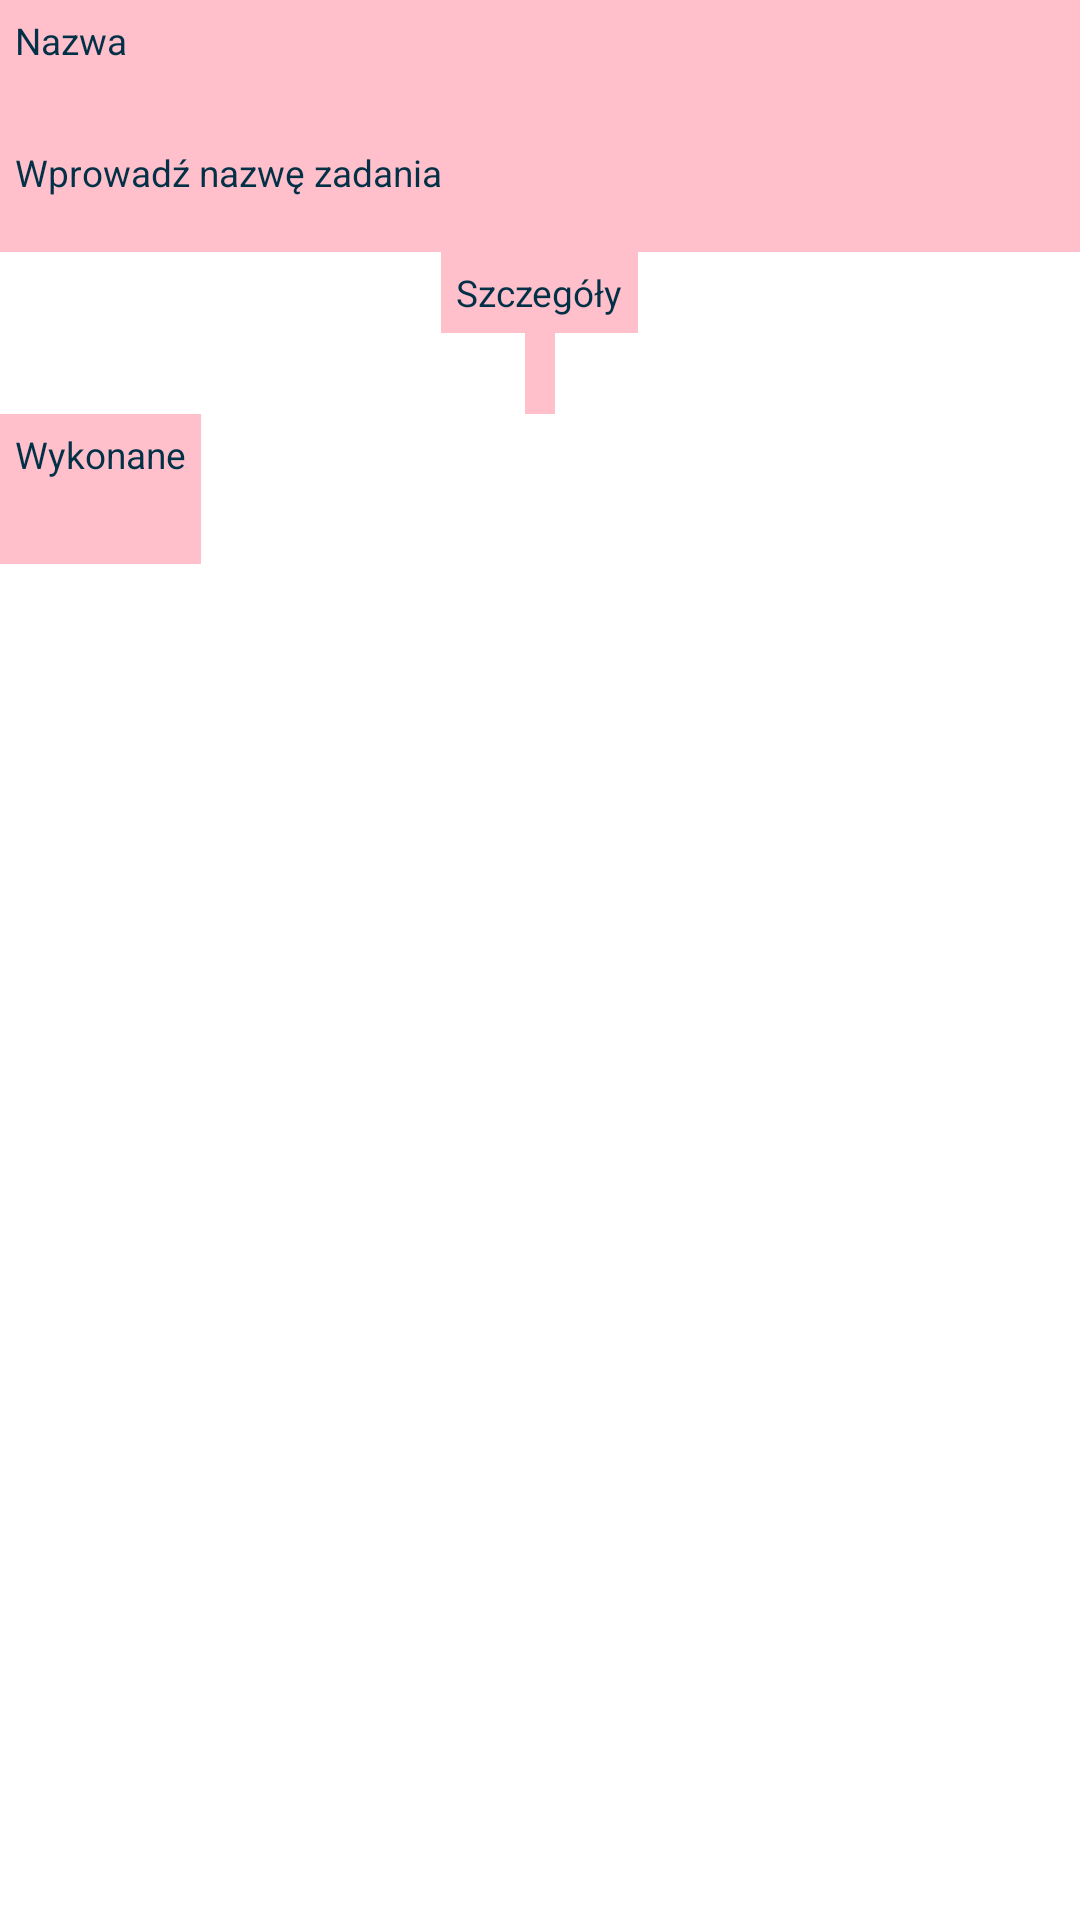

Write the Android layout XML for this screen, with the resource values it uses.
<!-- AndroidManifest.xml: application theme Theme.Fragment -->
<!-- res/layout/fragment_task.xml -->
<?xml version="1.0" encoding="utf-8"?>
<LinearLayout xmlns:android="http://schemas.android.com/apk/res/android"
    android:layout_width="match_parent"
    android:layout_height="match_parent"
    android:layout_margin="20dp"
    android:orientation="vertical">

    <TextView
        style="@style/TextFieldsStyle"
        android:layout_width="match_parent"
        android:layout_height="44dp"
        android:text="@string/task_name_label" />

    <EditText
        android:id="@+id/task_name"
        style="@style/TextFieldsStyle"
        android:layout_width="match_parent"
        android:layout_height="40dp"
        android:hint="@string/task_name_hint" />

    <TextView
        style="@style/TextFieldsStyle"
        android:layout_width="wrap_content"
        android:layout_height="wrap_content"
        android:layout_gravity="center"
        android:text="@string/task_details_label" />

    <EditText
        android:id="@+id/task_date"
        style="@style/TextFieldsStyle"
        android:layout_width="wrap_content"
        android:layout_height="wrap_content"
        android:layout_gravity="center"
        android:autofillHints=""
        android:clickable="false"
        android:cursorVisible="false"
        android:focusable="false"
        android:focusableInTouchMode="false"
        android:inputType="date" />

    <LinearLayout
        android:layout_width="match_parent"
        android:layout_height="wrap_content"
        android:orientation="horizontal">

        <CheckBox
            android:id="@+id/task_done"
            style="@style/TextFieldsStyle"
            android:layout_width="wrap_content"
            android:layout_height="50dp"
            android:text="@string/task_done_label" />

        <Spinner
            android:id="@+id/task_category"
            style="@style/TextFieldsStyle"
            android:layout_width="wrap_content"
            android:layout_height="50dp" />
    </LinearLayout>

</LinearLayout>
<!-- resources referenced by this layout -->
<resources>
  <string name="task_details_label">Szczegóły</string>
  <string name="task_done_label">Wykonane</string>
  <string name="task_name_hint">Wprowadź nazwę zadania</string>
  <string name="task_name_label">Nazwa</string>
  <style name="TextFieldsStyle">
          <item name="android:background">@color/textSecondaryColor</item>
          <item name="android:title">@color/textSecondaryColor</item>
          <item name="android:textColor">@color/backgroundColor</item>
          <item name="android:textSize">@dimen/text_field_size</item>
          <item name="android:padding">@dimen/text_field_padding</item>
      </style>
  <color name="textSecondaryColor">#FFC0CB</color>
  <color name="backgroundColor">#023047</color>
  <dimen name="text_field_size">6pt</dimen>
  <dimen name="text_field_padding">5dp</dimen>
</resources>
